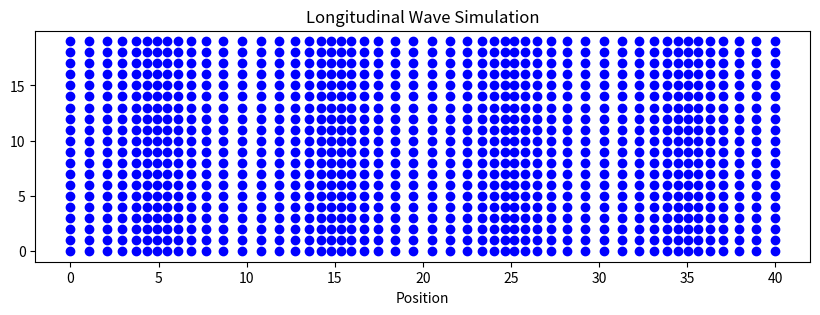

The matplotlib source for this figure:
import numpy as np
import matplotlib.pyplot as plt
import matplotlib.animation as animation

# Parameters
num_particles = 50
amplitude = .5
wavelength = 10
frequency = 1.0
wave_speed = 3.0

# Equilibrium positions
x_eq = np.linspace(0, 40, num_particles)

fig, ax = plt.subplots(figsize=(10, 3))
ax.set_title("Longitudinal Wave Simulation")
ax.set_xlabel("Position")
ax.get_yaxis().set_visible(1)

particles_list = []

for i in range(20):
    line, = ax.plot(x_eq, np.full(num_particles, i), 'bo')
    particles_list.append(line)

def update(frame):
    # Time based on frame
    t = frame * 0.1
    
    # Longitudinal displacement formula: A * sin(k*x - omega*t)
    # k = 2*pi / wavelength
    # omega = 2*pi * frequency
    k = 2 * np.pi / wavelength
    omega = 2 * np.pi * frequency
    
    # Calculate new positions
    x_new = x_eq + amplitude * np.sin(k * x_eq - omega * t)
    
    # Update particle positions
    for i in range(20):
        particles_list[i].set_xdata(x_new)
        
    return particles_list

ani = animation.FuncAnimation(fig, update, frames=200, interval=50, blit=True)

plt.show()
